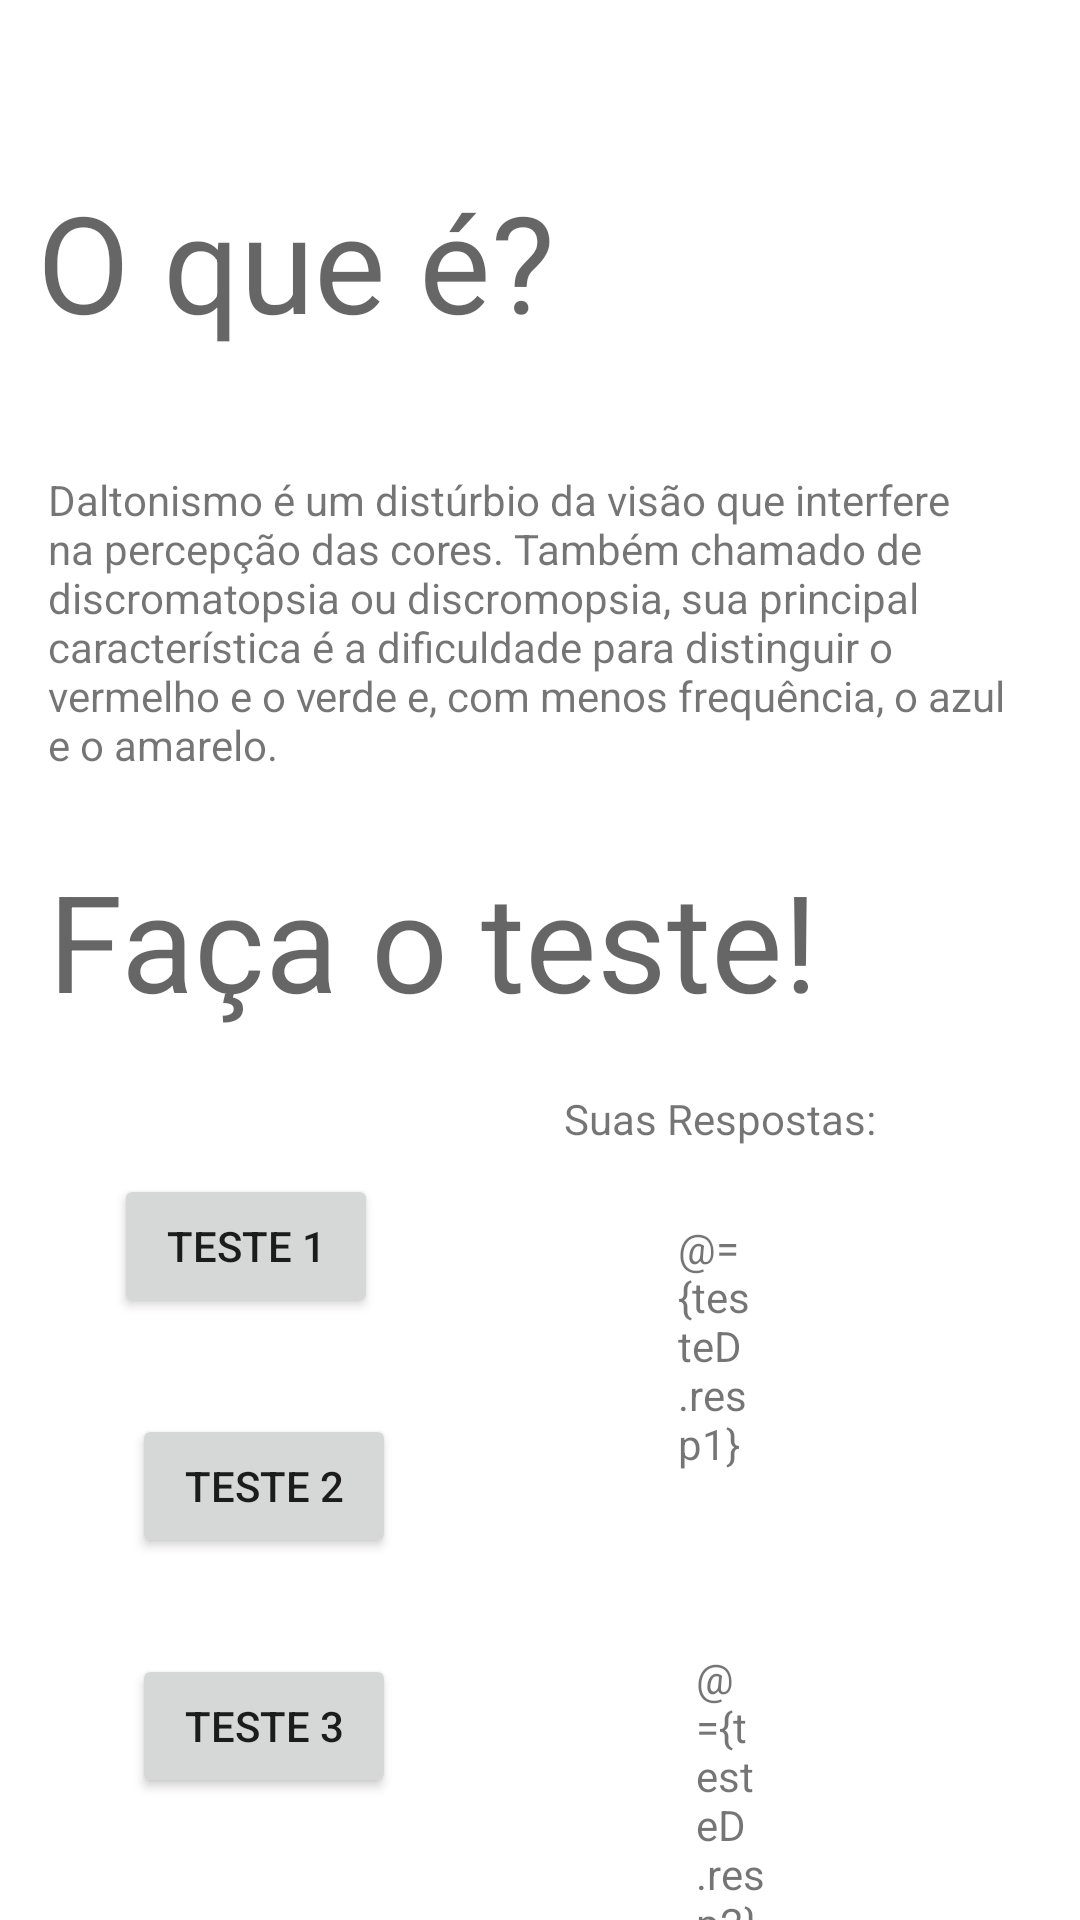

Here is an Android app screen rendered from its layout file. Give the layout XML and the strings, colors and styles it references.
<!-- AndroidManifest.xml: application theme Theme.DaltonismoPat -->
<!-- res/layout/activity_main.xml -->
<?xml version="1.0" encoding="utf-8"?>
<layout xmlns:android="http://schemas.android.com/apk/res/android"
    xmlns:app="http://schemas.android.com/apk/res-auto"
    xmlns:tools="http://schemas.android.com/tools">

    <data>
        <variable
            name="testeD"
            type="com.example.daltonismopat.TesteDaltonismo" />

    </data>
    <androidx.constraintlayout.widget.ConstraintLayout
        android:layout_width="match_parent"
        android:layout_height="match_parent"
        tools:context=".MainActivity">

        <TextView
            android:id="@+id/textView2"
            android:layout_width="wrap_content"
            android:layout_height="wrap_content"
            android:layout_marginTop="2dp"
            android:text="O que é? "
            android:textAppearance="@style/TextAppearance.AppCompat.Display2"
            app:layout_constraintBottom_toBottomOf="parent"
            app:layout_constraintEnd_toEndOf="parent"
            app:layout_constraintHorizontal_bias="0.07"
            app:layout_constraintStart_toStartOf="parent"
            app:layout_constraintTop_toTopOf="parent"
            app:layout_constraintVertical_bias="0.095" />

        <TextView
            android:id="@+id/textView3"
            android:layout_width="0dp"
            android:layout_height="wrap_content"
            android:layout_marginStart="16dp"
            android:layout_marginEnd="16dp"
            android:text="Faça o teste!"
            android:textAppearance="@style/TextAppearance.AppCompat.Display2"
            app:layout_constraintBottom_toBottomOf="parent"
            app:layout_constraintEnd_toEndOf="parent"
            app:layout_constraintHorizontal_bias="0.07"
            app:layout_constraintStart_toStartOf="parent"
            app:layout_constraintTop_toBottomOf="@+id/textView"
            app:layout_constraintVertical_bias="0.07999998" />

        <TextView
            android:id="@+id/textView"
            android:layout_width="0dp"
            android:layout_height="wrap_content"
            android:layout_marginStart="16dp"
            android:layout_marginTop="40dp"
            android:layout_marginEnd="16dp"
            android:text="Daltonismo é um distúrbio da visão que interfere na percepção das cores. Também chamado de discromatopsia ou discromopsia, sua principal característica é a dificuldade para distinguir o vermelho e o verde e, com menos frequência, o azul e o amarelo."
            app:layout_constraintEnd_toEndOf="parent"
            app:layout_constraintHorizontal_bias="0.326"
            app:layout_constraintStart_toStartOf="parent"
            app:layout_constraintTop_toBottomOf="@+id/textView2" />

        <Button
            android:id="@+id/buttonTeste1"
            android:layout_width="wrap_content"
            android:layout_height="wrap_content"
            android:layout_marginStart="44dp"
            android:layout_marginTop="48dp"
            android:layout_marginEnd="273dp"
            android:text="TESTE 1"
            app:layout_constraintEnd_toEndOf="parent"
            app:layout_constraintHorizontal_bias="0.138"
            app:layout_constraintStart_toStartOf="parent"
            app:layout_constraintTop_toBottomOf="@+id/textView3" />

        <Button
            android:id="@+id/buttonTeste2"
            android:layout_width="wrap_content"
            android:layout_height="wrap_content"
            android:layout_marginStart="44dp"
            android:layout_marginTop="32dp"
            android:layout_marginEnd="273dp"
            android:text="TESTE 2"
            app:layout_constraintEnd_toEndOf="parent"
            app:layout_constraintHorizontal_bias="0.0"
            app:layout_constraintStart_toStartOf="parent"
            app:layout_constraintTop_toBottomOf="@+id/buttonTeste1" />

        <Button
            android:id="@+id/buttonTeste3"
            android:layout_width="wrap_content"
            android:layout_height="wrap_content"
            android:layout_marginStart="44dp"
            android:layout_marginTop="32dp"
            android:layout_marginEnd="273dp"
            android:text="TESTE 3"
            app:layout_constraintEnd_toEndOf="parent"
            app:layout_constraintHorizontal_bias="0.0"
            app:layout_constraintStart_toStartOf="parent"
            app:layout_constraintTop_toBottomOf="@+id/buttonTeste2" />

        <TextView
            android:id="@+id/textView4"
            android:layout_width="wrap_content"
            android:layout_height="wrap_content"
            android:layout_marginStart="130dp"
            android:layout_marginTop="20dp"
            android:layout_marginEnd="10dp"
            android:text="Suas Respostas:"
            app:layout_constraintEnd_toEndOf="parent"
            app:layout_constraintStart_toStartOf="parent"
            app:layout_constraintTop_toBottomOf="@+id/textView3" />

        <TextView
            android:id="@+id/textViewResposta1"
            android:layout_width="0dp"
            android:layout_height="wrap_content"
            android:layout_marginStart="100dp"
            android:layout_marginTop="24dp"
            android:layout_marginEnd="105dp"
            android:text="@={testeD.resp1}"
            app:layout_constraintEnd_toEndOf="parent"
            app:layout_constraintStart_toEndOf="@+id/buttonTeste1"
            app:layout_constraintTop_toBottomOf="@+id/textView4" />

        <TextView
            android:id="@+id/textViewResposta2"
            android:layout_width="0dp"
            android:layout_height="wrap_content"
            android:layout_marginStart="100dp"
            android:layout_marginTop="59dp"
            android:layout_marginEnd="105dp"
            android:text="@={testeD.resp2}"
            app:layout_constraintEnd_toEndOf="parent"
            app:layout_constraintStart_toEndOf="@+id/buttonTeste2"
            app:layout_constraintTop_toBottomOf="@+id/textViewResposta1" />

        <TextView
            android:id="@+id/textViewResposta3"
            android:layout_width="0dp"
            android:layout_height="wrap_content"
            android:layout_marginStart="100dp"
            android:layout_marginTop="59dp"
            android:layout_marginEnd="105dp"
            android:text="@={testeD.resp3}"
            app:layout_constraintEnd_toEndOf="parent"
            app:layout_constraintStart_toEndOf="@+id/buttonTeste3"
            app:layout_constraintTop_toBottomOf="@+id/textViewResposta2" />

        <Button
            android:id="@+id/buttonVerificar"
            android:layout_width="wrap_content"
            android:layout_height="wrap_content"
            android:layout_marginStart="36dp"
            android:layout_marginTop="50dp"
            android:text="Verificar"
            app:layout_constraintStart_toStartOf="parent"
            app:layout_constraintTop_toBottomOf="@+id/buttonTeste3" />

        <TextView
            android:id="@+id/textViewResultado"
            android:layout_width="wrap_content"
            android:layout_height="wrap_content"
            android:layout_marginTop="80dp"
            android:text="Resultado do teste"
            app:layout_constraintEnd_toEndOf="parent"
            app:layout_constraintStart_toEndOf="@+id/buttonVerificar"
            app:layout_constraintTop_toBottomOf="@+id/textViewResposta3" />

    </androidx.constraintlayout.widget.ConstraintLayout>
</layout>
<!-- resources referenced by this layout -->
<resources>
  <style name="Theme.DaltonismoPat" parent="Theme.MaterialComponents.DayNight.DarkActionBar">
          
          <item name="colorPrimary">@color/purple_500</item>
          <item name="colorPrimaryVariant">@color/purple_700</item>
          <item name="colorOnPrimary">@color/white</item>
          
          <item name="colorSecondary">@color/teal_200</item>
          <item name="colorSecondaryVariant">@color/teal_700</item>
          <item name="colorOnSecondary">@color/black</item>
          
          <item name="android:statusBarColor">?attr/colorPrimaryVariant</item>
          
      </style>
  <!-- not gathered from this repository: default colours our renderer supplied (Android Studio template values) -->
  <color name="purple_500">#FF6200EE</color>
  <color name="purple_700">#FF3700B3</color>
  <color name="teal_200">#FF03DAC5</color>
  <color name="teal_700">#FF018786</color>
  <color name="black">#FF000000</color>
  <color name="white">#FFFFFFFF</color>
</resources>
